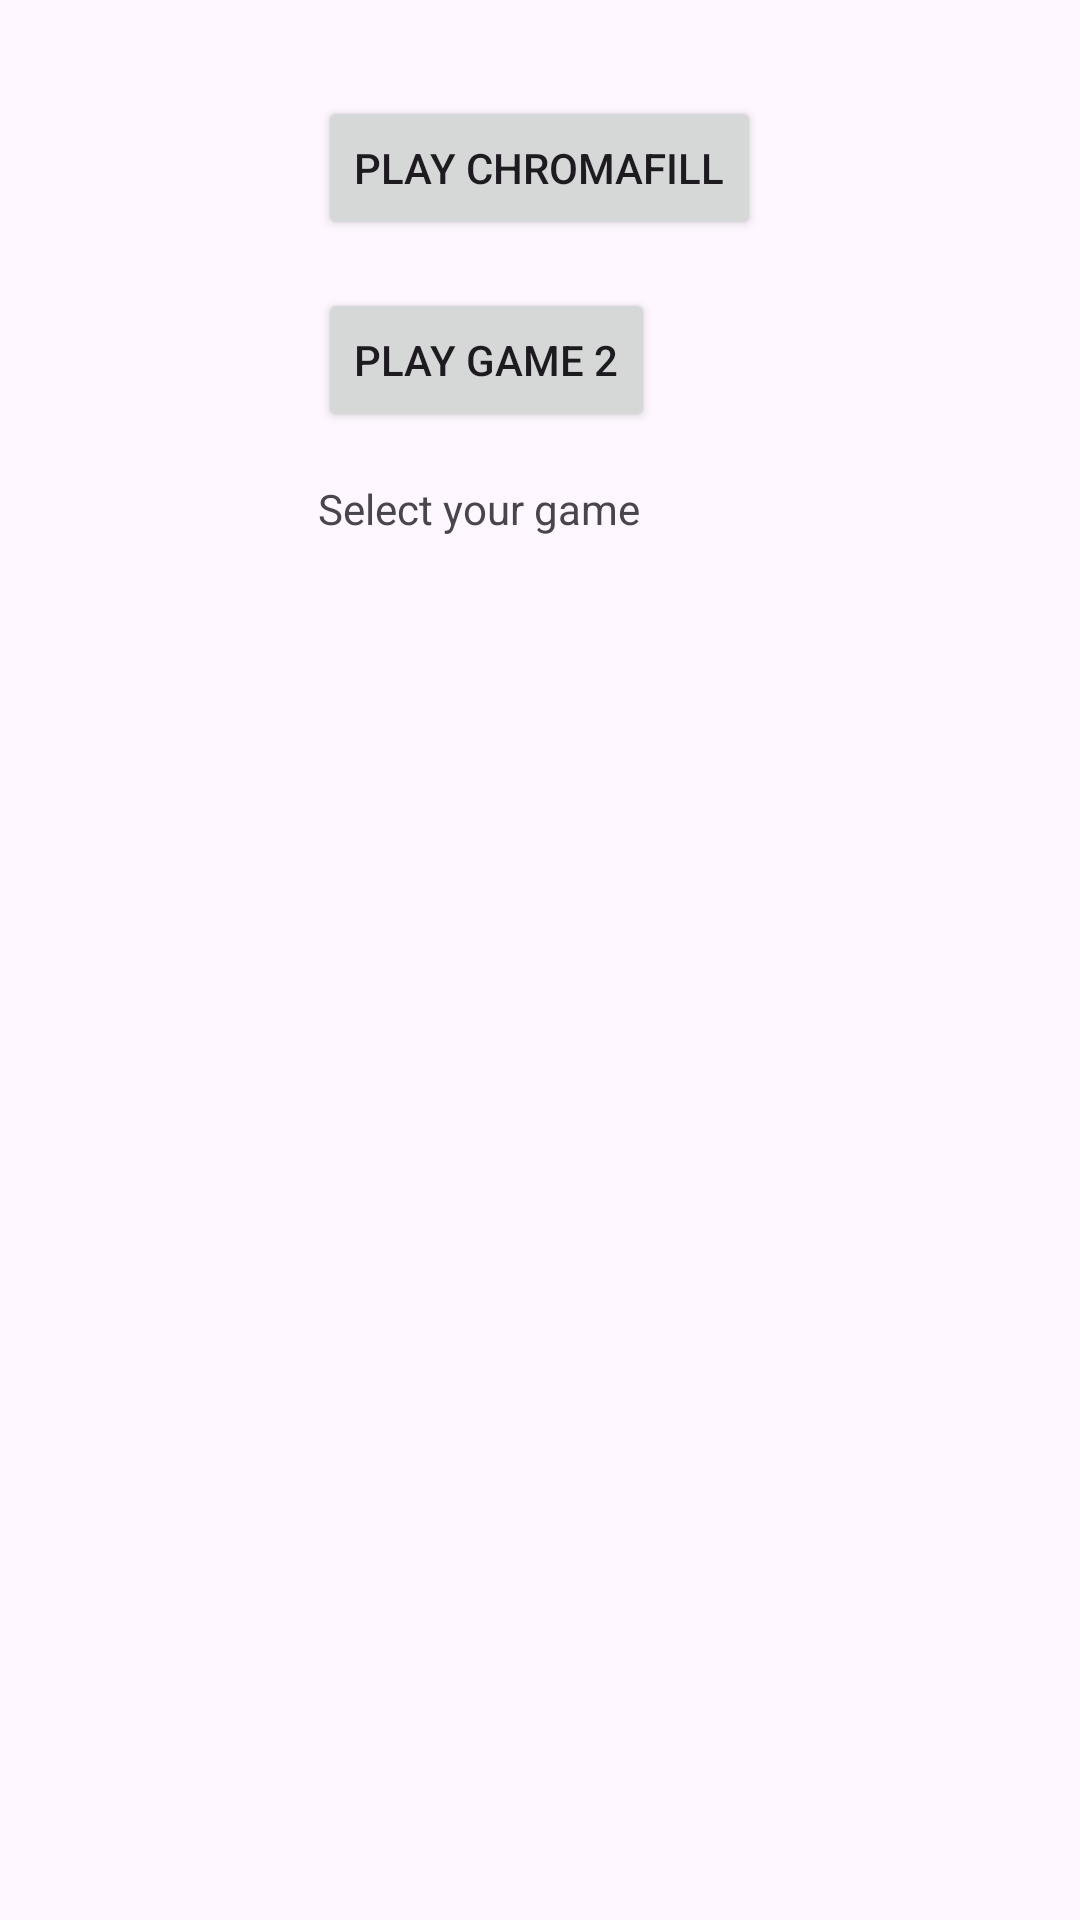

Produce the Android XML layout that renders to this screen, including the resource entries it uses.
<!-- AndroidManifest.xml: application theme Theme.Chromafill -->
<!-- res/layout/fragment_home.xml -->
<?xml version="1.0" encoding="utf-8"?>
<androidx.core.widget.NestedScrollView
    xmlns:android="http://schemas.android.com/apk/res/android"
    xmlns:app="http://schemas.android.com/apk/res-auto"
    xmlns:tools="http://schemas.android.com/tools"
    android:layout_width="match_parent"
    android:layout_height="match_parent"
    tools:context=".HomeFragment">

    <LinearLayout
        android:layout_gravity="center_horizontal"
        android:orientation="vertical"
        android:layout_width="wrap_content"
        android:layout_height="match_parent"
        android:padding="16dp">
        <Button
            android:id="@+id/game_chromafill"
            android:layout_marginTop="16dp"
            android:layout_width="wrap_content"
            android:layout_height="wrap_content"
            android:text="@string/play_game1" />
        <Button
            android:id="@+id/game_minesweeper"
            android:layout_marginTop="16dp"
            android:layout_width="wrap_content"
            android:layout_height="wrap_content"
            android:text="@string/play_game2" />
        <TextView
            android:id="@+id/home_footer"
            android:layout_width="wrap_content"
            android:layout_height="wrap_content"
            android:layout_marginTop="16dp"
            android:text="@string/home_ftr" />
    </LinearLayout>
</androidx.core.widget.NestedScrollView>
<!-- resources referenced by this layout -->
<resources>
  <string name="home_ftr">Select your game</string>
  <string name="play_game1">Play Chromafill</string>
  <string name="play_game2">PLAY GAME 2</string>
  <style name="Theme.Chromafill" parent="Base.Theme.Chromafill" />
  <style name="Base.Theme.Chromafill" parent="Theme.Material3.DayNight.NoActionBar">
          
          
      </style>
</resources>
